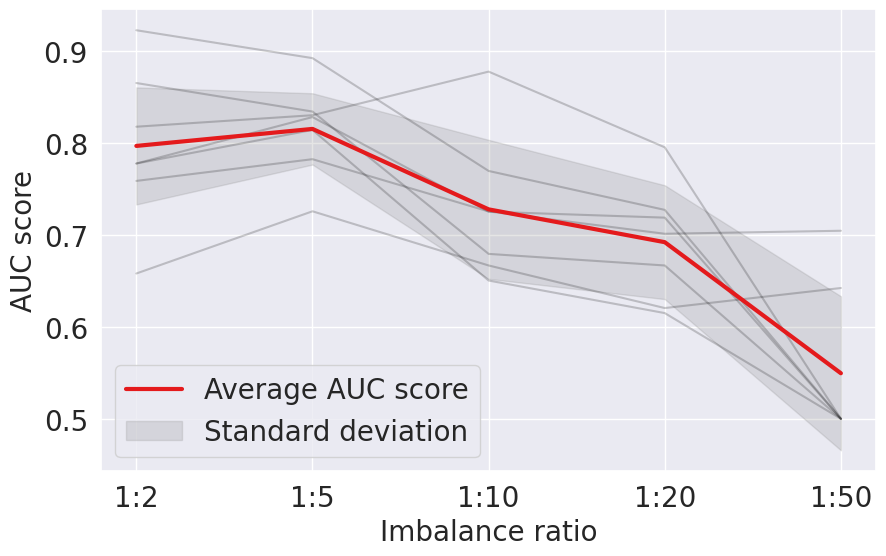

Python code for this plot:
import pandas as pd
import numpy as np
import seaborn as sns
import matplotlib.pyplot as plt


# final GM scores used in paper
data_g_mean = {
    'IR': ['1:2', '1:5', '1:10', '1:20', '1:50'],
    'synthetic_dataset_1': [0.921226863, 0.8901344385, 0.744159836, 0.6766647619, 0],
    'synthetic_dataset_3': [0.7538936175, 0.7643666046, 0.7145288841, 0.6844163332, 0.6861289854],
    'synthetic_dataset_4': [0.655249808, 0.717399458, 0.6594950023, 0.6072789153, 0.6306215863],
    'synthetic_dataset_5': [0.7750999741, 0.8153043762, 0.7028631348, 0.6921540815, 0],
    'synthetic_dataset_6': [0.815148836, 0.8091105673, 0.8736537029, 0.7813820399, 0],
    'synthetic_dataset_7': [0.7732558958, 0.8125129655, 0.6081326628, 0.3713440868, 0],
    'synthetic_dataset_8': [0.8632880151, 0.8315107721, 0.67391173, 0.5097094777, 0],
    'Average': [0.7938804299, 0.8057627403, 0.7109635647, 0.6175642423, 0.1881072245],
    'STD': [0.06396418116, 0.03940293277, 0.08264888364, 0.134618559, 0.3110002793]
}

# final AUC scores used in paper
data_auc_score = {
    'IR': ['1:2', '1:5', '1:10', '1:20', '1:50'],
    'synthetic_dataset_1': [0.9223596257, 0.8920634921, 0.7694202899, 0.7270833333, 0.5],
    'synthetic_dataset_3': [0.7585840849, 0.7822099322, 0.7253968254, 0.7011184211, 0.7044011544],
    'synthetic_dataset_4': [0.6579415755, 0.7255695049, 0.6666666667, 0.6203837719, 0.6421665636],
    'synthetic_dataset_5': [0.7775, 0.828, 0.7251515152, 0.7186630369, 0.5],
    'synthetic_dataset_6': [0.8175, 0.83, 0.8774074074, 0.7950998185, 0.5],
    'synthetic_dataset_7': [0.7775, 0.814, 0.6503030303, 0.6149122807, 0.5],
    'synthetic_dataset_8': [0.865, 0.834, 0.6792592593, 0.6666666667, 0.5],
    'Average': [0.7966264694, 0.8151204184, 0.7276578563, 0.6919896184, 0.549509674],
    'STD': [0.06359324734, 0.03873348604, 0.07553507277, 0.06186025431, 0.08369720089]
}

if __name__ == "__main__":

    # initialize data and convert them into DataFrame format
    _data = data_auc_score
    df = pd.DataFrame(_data)

    # Convert to long format for seaborn
    df_melted = df.melt(id_vars=["IR"], var_name="Dataset", value_name="AUC")

    # Extract the mean and standard deviation
    average_df = df[["IR", "Average"]].rename(columns={"Average": "AUC"})
    std_dev = np.array(_data["STD"])  # Convert to NumPy array for standard deviation

    # Set theme
    sns.set_theme(style="darkgrid")

    # Choose a color palette (e.g., "Set1" which will have consistent colors for datasets)
    palette = sns.color_palette("Set1", n_colors=1)  # We need only one color for the mean

    # Create the figure
    plt.figure(figsize=(10, 6))

    # Plot each dataset individually in black
    for idx, dataset in enumerate(df.columns[1:-2]):  # Skip the IR and Average columns
        sns.lineplot(
            data=df, x="IR", y=dataset,
            color="black", linewidth=1.5, alpha=0.2
        )

    # Plot the mean AUC trend using a different color
    sns.lineplot(
        data=average_df, x="IR", y="AUC",
        color=palette[0], linewidth=3, label="Average AUC score"
    )

    # Convert categorical x-axis labels to numerical indices for fill_between
    x_values = np.arange(len(average_df["IR"]))

    # Add standard deviation shading around the mean line
    low_boundary = (average_df["AUC"] - std_dev).clip(lower=0)
    plt.fill_between(
        x_values,
        low_boundary,
        average_df["AUC"] + std_dev,
        color="gray", alpha=0.2, label="Standard deviation"
    )

    # Adjust x-ticks
    plt.xticks(x_values, average_df["IR"])  # Set labels correctly

    # Labels and title
    plt.xlabel("Imbalance ratio", fontsize=20)
    plt.ylabel("AUC score", fontsize=20)
    plt.xticks(fontsize=20)  # X-axis tick labels
    plt.yticks(fontsize=20)  # Y-axis tick labels

    # Show legend
    plt.legend(fontsize=20)

    # Show the plot
    plt.savefig("./ir_synthetic_graph_analysis_auc_scores.png", dpi=300, bbox_inches='tight')
    plt.show()
